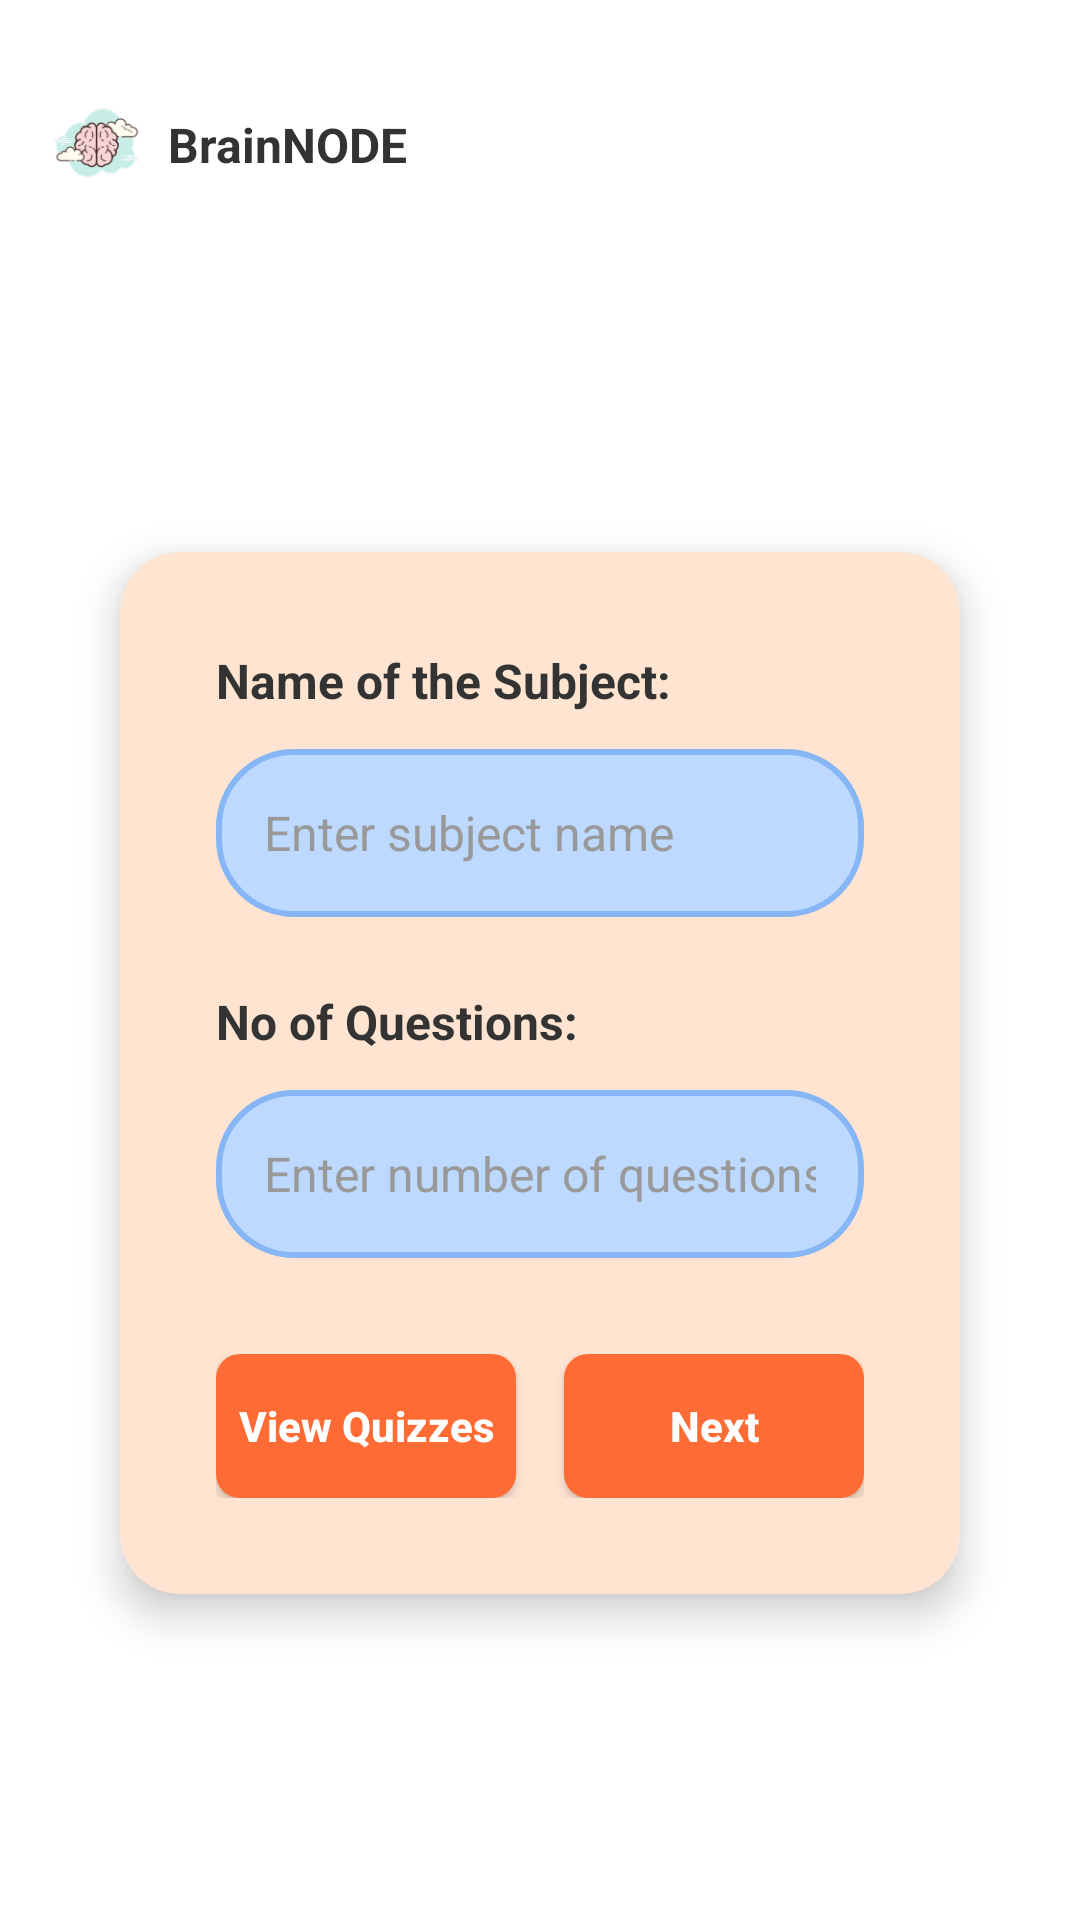

Layout XML and referenced resources for this Android screen:
<!-- AndroidManifest.xml: application theme Theme.BrainNODE -->
<!-- res/layout/fragment_teacher_addquizzes.xml -->
<?xml version="1.0" encoding="utf-8"?>
<androidx.constraintlayout.widget.ConstraintLayout xmlns:android="http://schemas.android.com/apk/res/android"
    xmlns:app="http://schemas.android.com/apk/res-auto"
    xmlns:tools="http://schemas.android.com/tools"
    android:layout_width="match_parent"
    android:layout_height="match_parent"
    android:background="#FFFFFF"
    android:padding="16dp">

    
    <ImageView
        android:id="@+id/ivAppIcon"
        android:layout_width="32dp"
        android:layout_height="32dp"
        android:layout_marginTop="16dp"
        android:src="@drawable/app_icon"
        app:layout_constraintTop_toTopOf="parent"
        app:layout_constraintStart_toStartOf="parent" />

    
    <TextView
        android:id="@+id/tvAppName"
        android:layout_width="wrap_content"
        android:layout_height="wrap_content"
        android:layout_marginStart="8dp"
        android:text="BrainNODE"
        android:textColor="#333333"
        android:textSize="16sp"
        android:textStyle="bold"
        app:layout_constraintTop_toTopOf="@id/ivAppIcon"
        app:layout_constraintBottom_toBottomOf="@id/ivAppIcon"
        app:layout_constraintStart_toEndOf="@id/ivAppIcon" />

    
    <androidx.cardview.widget.CardView
        android:id="@+id/cvMainContent"
        android:layout_width="0dp"
        android:layout_height="wrap_content"
        android:layout_marginTop="120dp"
        android:layout_marginStart="24dp"
        android:layout_marginEnd="24dp"
        app:cardCornerRadius="20dp"
        app:cardElevation="8dp"
        app:cardBackgroundColor="#FFE4D1"
        app:layout_constraintTop_toBottomOf="@id/ivAppIcon"
        app:layout_constraintStart_toStartOf="parent"
        app:layout_constraintEnd_toEndOf="parent">

        <LinearLayout
            android:layout_width="match_parent"
            android:layout_height="wrap_content"
            android:orientation="vertical"
            android:padding="32dp">

            
            <TextView
                android:id="@+id/tvSubjectLabel"
                android:layout_width="wrap_content"
                android:layout_height="wrap_content"
                android:text="Name of the Subject:"
                android:textColor="#333333"
                android:textSize="16sp"
                android:textStyle="bold"
                android:layout_marginBottom="12dp" />

            <EditText
                android:id="@+id/etSubjectName"
                android:layout_width="match_parent"
                android:layout_height="56dp"
                android:background="@drawable/input_field_background"
                android:hint="Enter subject name"
                android:textColorHint="#999999"
                android:textColor="#333333"
                android:textSize="16sp"
                android:paddingStart="16dp"
                android:paddingEnd="16dp"
                android:layout_marginBottom="24dp" />

            
            <TextView
                android:id="@+id/tvQuestionsLabel"
                android:layout_width="wrap_content"
                android:layout_height="wrap_content"
                android:text="No of Questions:"
                android:textColor="#333333"
                android:textSize="16sp"
                android:textStyle="bold"
                android:layout_marginBottom="12dp" />

            <EditText
                android:id="@+id/etNumberOfQuestions"
                android:layout_width="match_parent"
                android:layout_height="56dp"
                android:background="@drawable/input_field_background"
                android:hint="Enter number of questions"
                android:textColorHint="#999999"
                android:textColor="#333333"
                android:textSize="16sp"
                android:inputType="number"
                android:paddingStart="16dp"
                android:paddingEnd="16dp"
                android:layout_marginBottom="32dp" />

            
            <LinearLayout
                android:layout_width="match_parent"
                android:layout_height="wrap_content"
                android:orientation="horizontal"
                android:weightSum="2">

                
                <Button
                    android:id="@+id/btnViewQuizzes"
                    android:layout_width="0dp"
                    android:layout_height="48dp"
                    android:layout_weight="1"
                    android:layout_marginEnd="8dp"
                    android:background="@drawable/button_background_primary"
                    android:text="View Quizzes"
                    android:textColor="#FFFFFF"
                    android:textSize="14sp"
                    android:textStyle="bold"
                    android:textAllCaps="false" />

                
                <Button
                    android:id="@+id/btnNext"
                    android:layout_width="0dp"
                    android:layout_height="48dp"
                    android:layout_weight="1"
                    android:layout_marginStart="8dp"
                    android:background="@drawable/button_background_primary"
                    android:text="Next"
                    android:textColor="#FFFFFF"
                    android:textSize="14sp"
                    android:textStyle="bold"
                    android:textAllCaps="false" />

            </LinearLayout>

        </LinearLayout>

    </androidx.cardview.widget.CardView>

</androidx.constraintlayout.widget.ConstraintLayout>
<!-- resources referenced by this layout -->
<resources>
  <!-- drawable app_icon: png bitmap (drawable, 9498 bytes) -->
  <!-- drawable button_background_primary (drawable) -->
  <?xml version="1.0" encoding="utf-8"?>
  <shape xmlns:android="http://schemas.android.com/apk/res/android"
      android:shape="rectangle">
      
      <solid android:color="#FF6B35" />
      
      <corners android:radius="8dp" />
      
      <stroke
          android:width="0dp"
          android:color="@android:color/transparent" />
          
  </shape>
  <!-- drawable input_field_background (drawable) -->
  <?xml version="1.0" encoding="utf-8"?>
  <shape xmlns:android="http://schemas.android.com/apk/res/android"
      android:shape="rectangle">
      <solid android:color="#BDD9FF" />
      <stroke
          android:width="2dp"
          android:color="#86B6F6" />
      <corners android:radius="25dp" />
  </shape>
  <style name="Theme.BrainNODE" parent="Theme.MaterialComponents.DayNight.DarkActionBar">
          
          <item name="colorPrimary">@color/purple_500</item>
          <item name="colorPrimaryVariant">@color/purple_700</item>
          <item name="colorOnPrimary">@color/white</item>
          
          <item name="colorSecondary">@color/teal_200</item>
          <item name="colorSecondaryVariant">@color/teal_700</item>
          <item name="colorOnSecondary">@color/black</item>
          
          <item name="android:statusBarColor">?attr/colorPrimaryVariant</item>
          
      </style>
  <color name="purple_500">#FF6200EE</color>
  <color name="purple_700">#FF3700B3</color>
  <color name="white">#FFFFFFFF</color>
  <color name="teal_200">#FF03DAC5</color>
  <color name="teal_700">#FF018786</color>
  <color name="black">#FF000000</color>
</resources>
